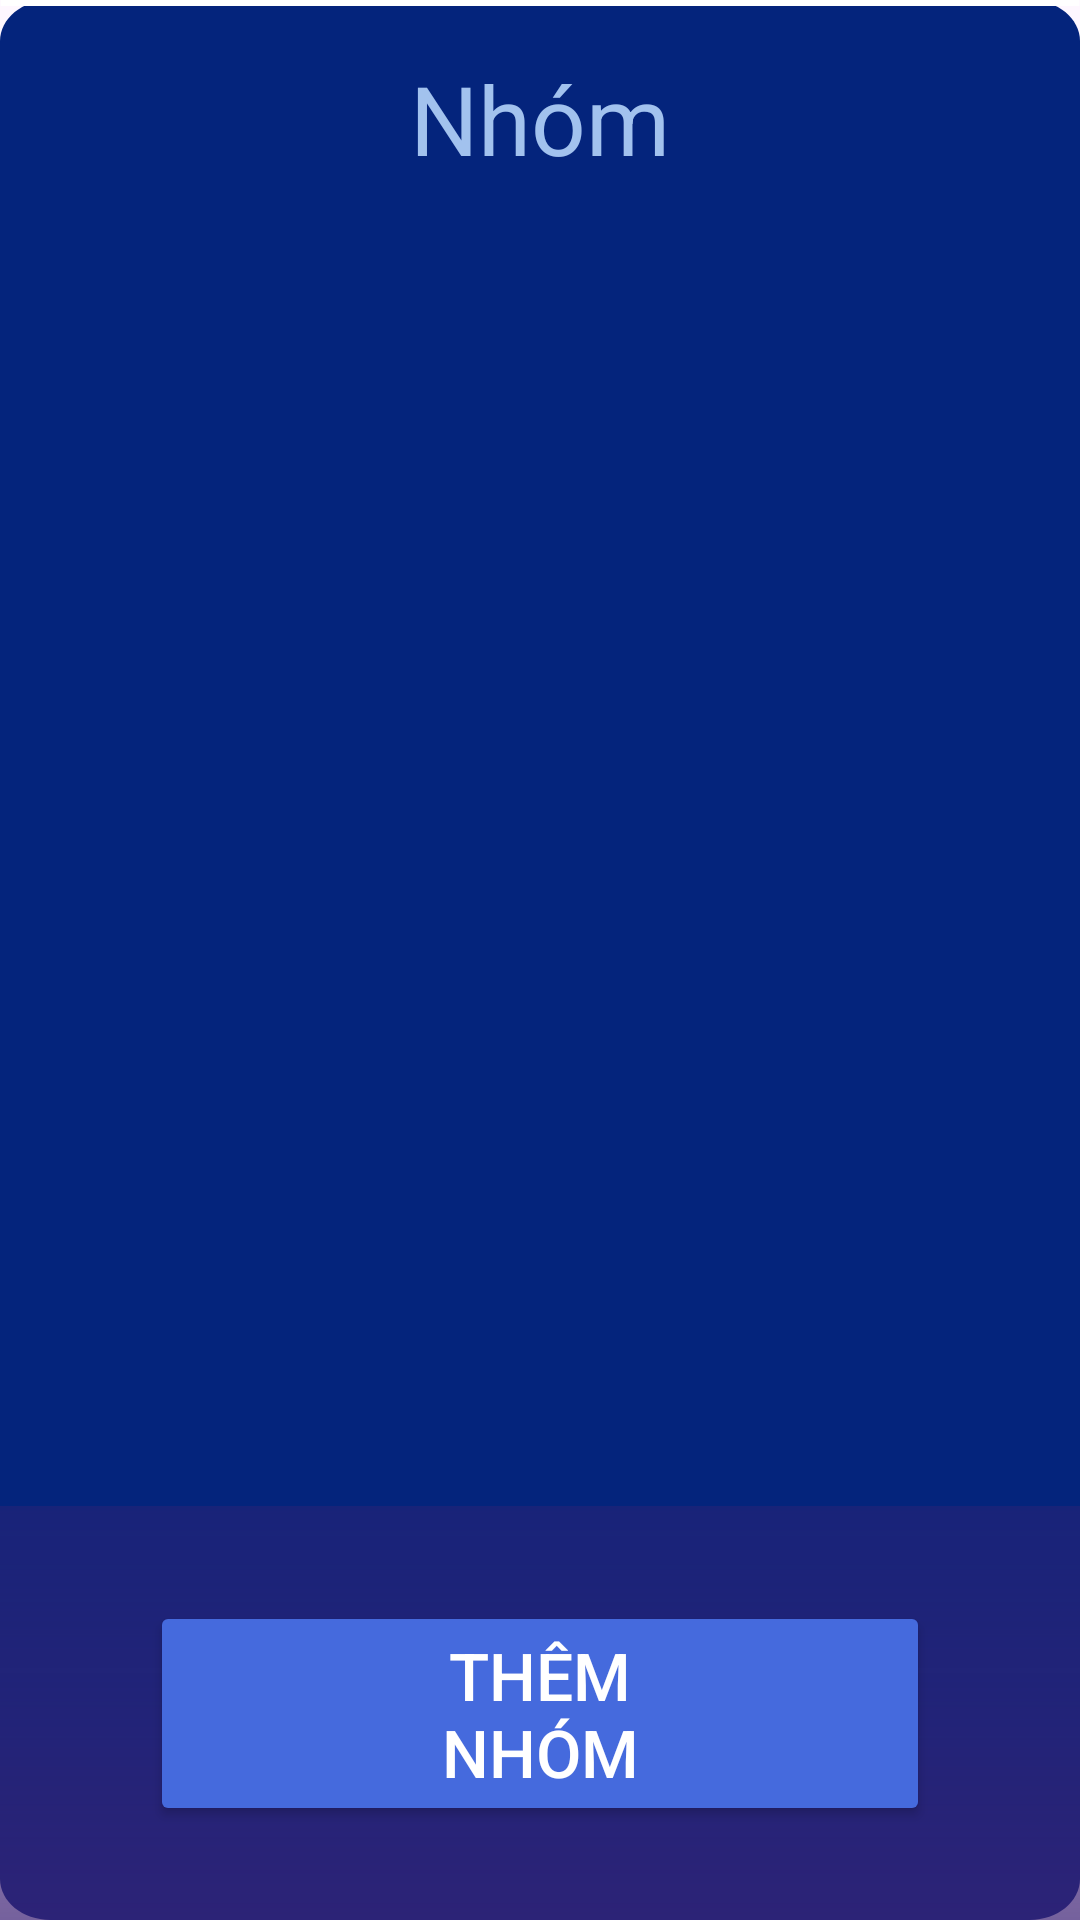

Write the Android layout XML for this screen, with the resource values it uses.
<!-- AndroidManifest.xml: application theme Theme.WorkSchedule -->
<!-- res/layout/fragment_group.xml -->
<?xml version="1.0" encoding="utf-8"?>
<androidx.constraintlayout.widget.ConstraintLayout xmlns:android="http://schemas.android.com/apk/res/android"
    xmlns:app="http://schemas.android.com/apk/res-auto"
    xmlns:tools="http://schemas.android.com/tools"
    android:layout_width="match_parent"
    android:layout_height="match_parent"
    android:background="@drawable/home"
    android:id="@+id/group_root_view"
    tools:context=".NavigationFragment.GroupFragment">

    <View
        android:id="@+id/line_3"
        android:layout_width="match_parent"
        android:layout_height="2dp"
        android:background="@drawable/line_3"
        app:layout_constraintTop_toTopOf="parent"
        tools:layout_editor_absoluteX="0dp"
        android:backgroundTint="@color/white"/>

    <TextView
        android:id="@+id/nh_m"
        android:layout_width="wrap_content"
        android:layout_height="wrap_content"
        app:layout_constraintLeft_toLeftOf="parent"
        app:layout_constraintRight_toRightOf="parent"
        android:layout_marginTop="16dp"
        app:layout_constraintTop_toBottomOf="@id/line_3"
        android:text="@string/nh_m"
        android:gravity="center_horizontal|center_vertical"
        android:textSize="32sp"
        android:textColor="#A2C2EE"
        />
    <androidx.recyclerview.widget.RecyclerView
        android:id="@+id/recyclerview_groups"
        android:layout_width="match_parent"
        android:layout_height="0dp"
        app:layout_constraintTop_toBottomOf="@+id/nh_m"
        app:layout_constraintBottom_toTopOf="@id/rectangle_3"
        android:layout_marginTop="18dp"
        />
    <androidx.constraintlayout.widget.ConstraintLayout
        android:id="@+id/rectangle_3"
        android:layout_width="match_parent"
        android:layout_height="138dp"
        android:background="@drawable/rectangle_3"
        app:layout_constraintBottom_toBottomOf="parent">
        <Button
            android:id="@+id/btn_add_group"
            android:layout_width="match_parent"
            android:layout_height="wrap_content"
            android:backgroundTint="#456ADD"
            app:layout_constraintTop_toTopOf="parent"
            app:layout_constraintBottom_toBottomOf="parent"
            app:layout_constraintLeft_toLeftOf="parent"
            app:layout_constraintRight_toRightOf="parent"
            android:layout_marginHorizontal="@dimen/margin_basex10"
            android:text="@string/add_group"
            android:textSize="22sp"
            android:textColor="#FFFFFF"
            android:paddingHorizontal="75dp"
            android:drawableRight="@drawable/baseline_add_24"
            android:drawableTint="@color/white"/>
    </androidx.constraintlayout.widget.ConstraintLayout>




</androidx.constraintlayout.widget.ConstraintLayout>
<!-- resources referenced by this layout -->
<resources>
  <color name="white">#FFFFFF</color>
  <dimen name="margin_basex10">50dp</dimen>
  <!-- drawable home (drawable) -->
  <?xml version="1.0" encoding="utf-8"?>
  <vector
      xmlns:android="http://schemas.android.com/apk/res/android"
      xmlns:aapt="http://schemas.android.com/aapt"
      android:width="430dp"
      android:height="932dp"
      android:viewportWidth="430"
      android:viewportHeight="932"
      >
      <group>
          <clip-path
              android:pathData="M20 0H410C421.046 0 430 8.95431 430 20V912C430 923.046 421.046 932 410 932H20C8.95431 932 0 923.046 0 912V20C0 8.95431 8.95431 0 20 0Z"
              />
          <path
              android:pathData="M0 0V932H430V0"
              android:fillColor="#04247C"
              />
      </group>
  </vector>
  <!-- drawable line_3 (drawable) -->
  <?xml version="1.0" encoding="utf-8"?>
  <vector
      xmlns:android="http://schemas.android.com/apk/res/android"
      android:width="430.5dp"
      android:height="0.5dp"
      android:viewportWidth="430.5"
      android:viewportHeight="0.5"
      >
      <group>
          <clip-path
              android:pathData="M0.25 0.25H430.25H0.25Z"
              />
      </group>
      <path
          android:pathData="M0.25 0.25H430.25H0.25Z"
          android:strokeWidth="0.5"
          android:strokeColor="#BAA3FC"
          />
  </vector>
  <!-- drawable rectangle_3 (drawable) -->
  <?xml version="1.0" encoding="utf-8"?>
  <vector
      xmlns:android="http://schemas.android.com/apk/res/android"
      xmlns:aapt="http://schemas.android.com/aapt"
      android:width="430dp"
      android:height="138dp"
      android:viewportWidth="430"
      android:viewportHeight="138"
      >
      <group>
          <clip-path
              android:pathData="M0 0H430V138H0V0Z"
              />
          <group
              android:translateX="1"
              android:translateY="0"
              android:pivotX="215"
              android:pivotY="69"
              android:scaleX="2"
              android:scaleY="4"
              android:rotation="90"
              >
              <path
                  android:pathData="M0 0V138H430V0"
                  >
                  <aapt:attr name="android:fillColor">
                      <gradient
                          android:type="linear"
                          android:startX="107.5"
                          android:startY="69"
                          android:endX="322.5"
                          android:endY="69"
                          >
                          <item
                              android:color="#00414142"
                              android:offset="0"
                              />
                          <item
                              android:color="#3D2375"
                              android:offset="0.93"
                              />
                      </gradient>
                  </aapt:attr>
              </path>
          </group>
      </group>
  </vector>
  <string name="add_group">Thêm nhóm</string>
  <string name="nh_m">Nhóm</string>
  <style name="Theme.WorkSchedule" parent="Base.Theme.WorkSchedule" />
  <style name="Base.Theme.WorkSchedule" parent="Theme.Material3.DayNight.NoActionBar">
          
          
          <item name="android:statusBarColor" tools:targetApi="1">@color/main_background_color</item>
          <item name="android:navigationBarColor">@color/main_background_color</item>
      </style>
  <color name="main_background_color">#04247C</color>
</resources>
